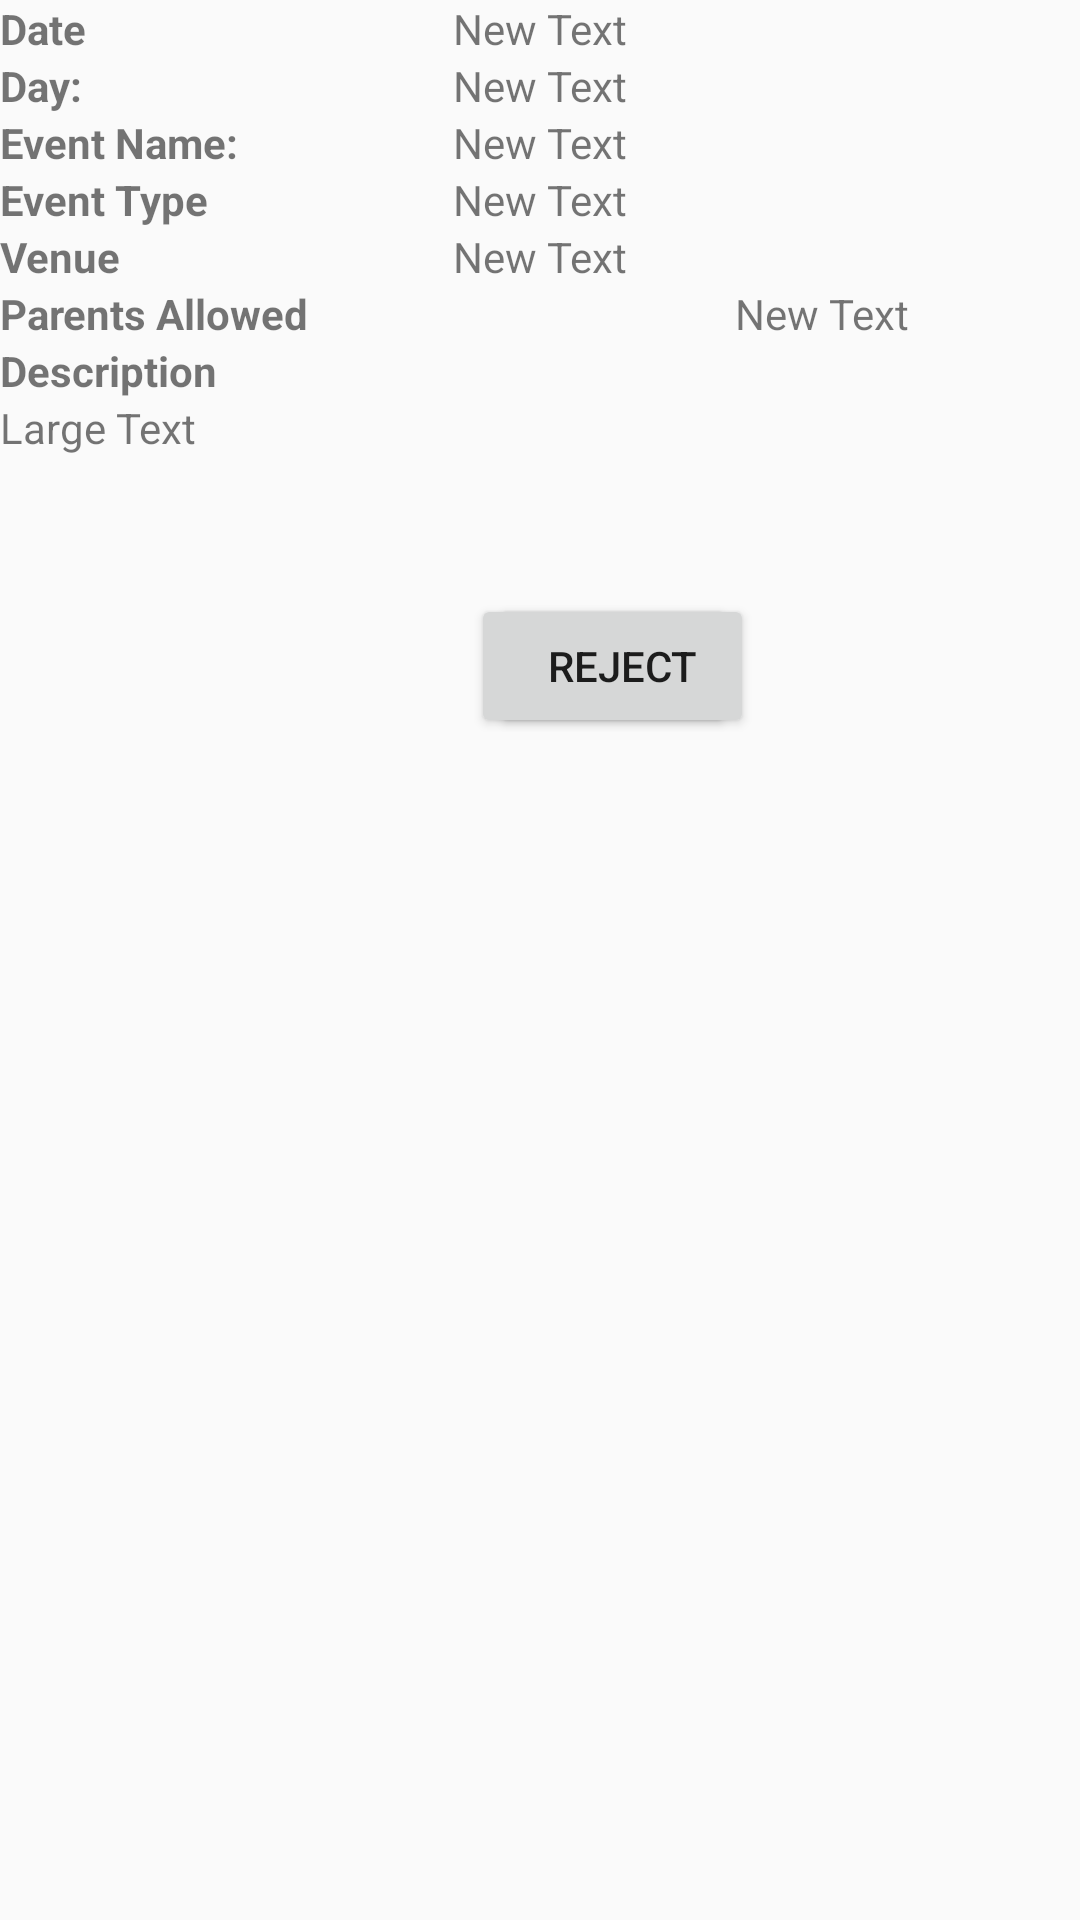

Produce the Android XML layout that renders to this screen, including the resource entries it uses.
<!-- AndroidManifest.xml: application theme AppTheme -->
<!-- res/layout/event_details.xml -->
<?xml version="1.0" encoding="utf-8"?>
<RelativeLayout xmlns:android="http://schemas.android.com/apk/res/android"
    android:layout_width="match_parent" android:layout_height="match_parent">


    <TextView
        android:layout_width="wrap_content"
        android:layout_height="wrap_content"
        android:text="Date"
        android:id="@+id/datetextView"
        android:layout_alignParentTop="true"
        android:layout_alignParentStart="true"
        style="@style/CustomTextStyle" />

    <TextView
        android:layout_width="wrap_content"
        android:layout_height="wrap_content"
        android:text="New Text"
        android:id="@+id/dateValuetextView"
        android:layout_alignParentTop="true"
        android:layout_centerHorizontal="true" />

    <TextView
        android:layout_width="wrap_content"
        android:layout_height="wrap_content"
        android:text="Day:"
        android:id="@+id/daytextView"
        android:layout_below="@+id/datetextView"
        android:layout_alignParentStart="true"
        style="@style/CustomTextStyle" />

    <TextView
        android:layout_width="wrap_content"
        android:layout_height="wrap_content"
        android:text="New Text"
        android:id="@+id/dayValueTextView"
        android:layout_alignTop="@+id/daytextView"
        android:layout_alignStart="@+id/dateValuetextView" />

    <TextView
        android:layout_width="wrap_content"
        android:layout_height="wrap_content"
        android:text="Event Name:"
        android:id="@+id/eventNametextView"
        android:layout_below="@+id/daytextView"
        android:layout_alignParentStart="true"
        style="@style/CustomTextStyle" />

    <TextView
        android:layout_width="wrap_content"
        android:layout_height="wrap_content"
        android:text="New Text"
        android:id="@+id/eventNameValuetextView"
        android:layout_below="@+id/dayValueTextView"
        android:layout_alignStart="@+id/dayValueTextView" />

    <TextView
        android:layout_width="wrap_content"
        android:layout_height="wrap_content"
        android:text="Event Type"
        android:id="@+id/eventTypetextView"
        android:layout_below="@+id/eventNametextView"
        android:layout_alignParentStart="true"
        style="@style/CustomTextStyle" />

    <TextView
        android:layout_width="wrap_content"
        android:layout_height="wrap_content"
        android:text="New Text"
        android:id="@+id/eventTypeValuetextView"
        android:layout_alignTop="@+id/eventTypetextView"
        android:layout_alignStart="@+id/eventNameValuetextView" />

    <TextView
        android:layout_width="wrap_content"
        android:layout_height="wrap_content"
        android:text="Venue"
        android:id="@+id/venuetextView"
        android:layout_below="@+id/eventTypetextView"
        android:layout_alignParentStart="true"
        style="@style/CustomTextStyle" />

    <TextView
        android:layout_width="wrap_content"
        android:layout_height="wrap_content"
        android:text="New Text"
        android:id="@+id/venueValuetextView"
        android:layout_below="@+id/eventTypeValuetextView"
        android:layout_alignStart="@+id/eventTypeValuetextView" />

    <TextView
        android:layout_width="wrap_content"
        android:layout_height="wrap_content"
        android:text="Parents Allowed"
        android:id="@+id/parentstextView"
        android:layout_below="@+id/venuetextView"
        android:layout_alignParentStart="true"
        style="@style/CustomTextStyle" />

    <TextView
        android:layout_width="wrap_content"
        android:layout_height="wrap_content"
        android:text="New Text"
        android:id="@+id/parentsAllowedtextView"
        android:layout_alignTop="@+id/parentstextView"
        android:layout_below="@+id/venueValuetextView"
        android:layout_toRightOf="@+id/parentstextView"/>

    <Button
        android:layout_width="wrap_content"
        android:layout_height="wrap_content"
        android:text="Approve"
        android:id="@+id/approvebutton"
        android:layout_marginTop="46dp"
        android:layout_below="@+id/descValuetextView"
        android:layout_alignEnd="@+id/desctextView" />

    <Button
        android:layout_width="wrap_content"
        android:layout_height="wrap_content"
        android:text="Reject"
        android:id="@+id/rejectbutton"
        android:layout_alignTop="@+id/approvebutton"
        android:layout_toEndOf="@+id/descValuetextView" />

    <TextView
        android:layout_width="wrap_content"
        android:layout_height="wrap_content"
        android:text="Description"
        android:id="@+id/desctextView"
        android:layout_below="@+id/parentstextView"
        android:layout_alignParentStart="true"
        style="@style/CustomTextStyle" />

    <TextView
        android:layout_width="wrap_content"
        android:layout_height="wrap_content"
        android:text="Large Text"
        android:id="@+id/descValuetextView"
        android:layout_below="@+id/desctextView"
        android:layout_alignParentStart="true"
        android:ems="10"
        android:maxLines="3" />
</RelativeLayout>
<!-- resources referenced by this layout -->
<resources>
  <style name="CustomTextStyle">
          <item name="android:minEms">15</item>
          <item name="android:textStyle">bold</item>
      </style>
  <style name="AppTheme" parent="Theme.AppCompat.Light.DarkActionBar">
          
          <item name="colorPrimary">@color/dark</item>
          <item name="colorPrimaryDark">@color/navy</item>
          <item name="colorAccent">@color/lightgreen</item>
      </style>
</resources>
